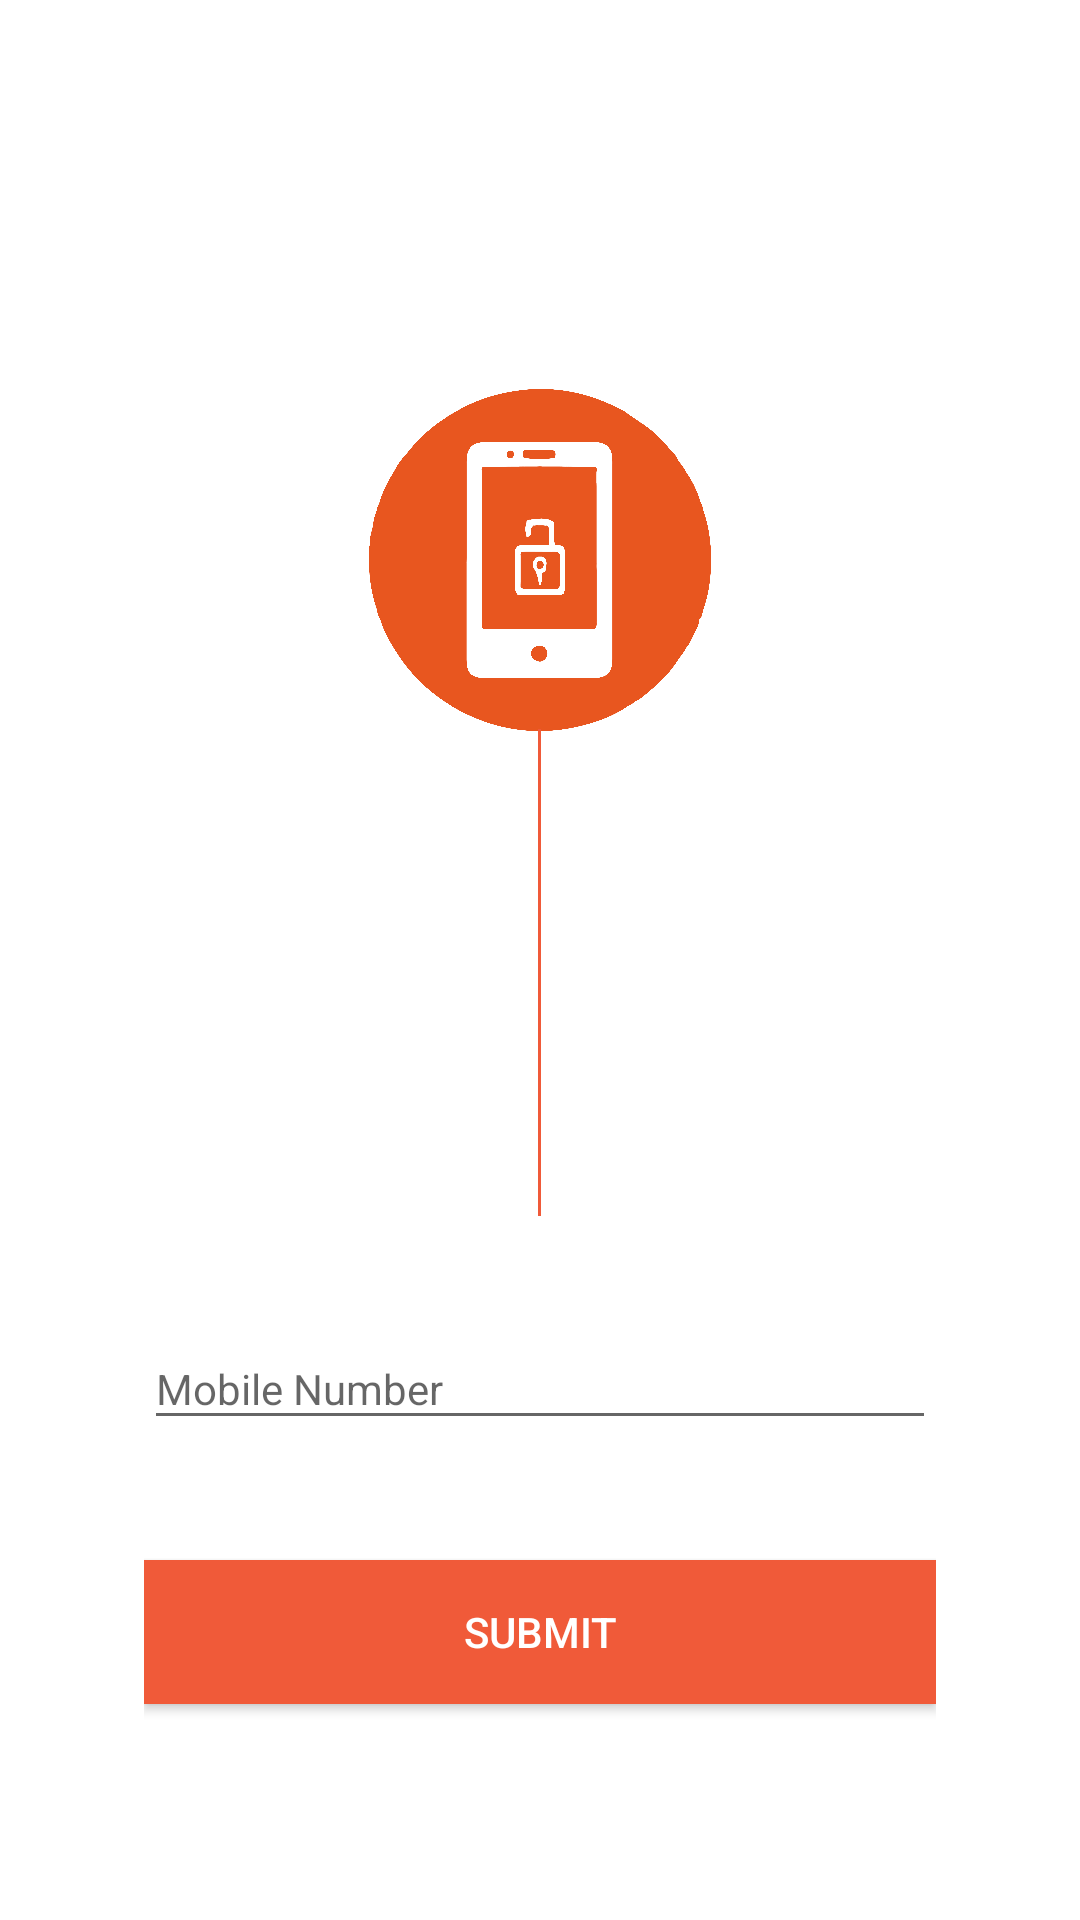

Produce the Android XML layout that renders to this screen, including the resource entries it uses.
<!-- AndroidManifest.xml: application theme AppTheme.NoActionBar -->
<!-- res/layout/fragment_mobile.xml -->
<?xml version="1.0" encoding="utf-8"?>
<LinearLayout
	xmlns:android="http://schemas.android.com/apk/res/android"
	xmlns:app="http://schemas.android.com/apk/res-auto"
	android:layout_width="match_parent"
	android:layout_height="match_parent"
	android:background="@color/white"
	android:gravity="center_horizontal"
	android:orientation="vertical"
	android:paddingBottom="@dimen/large"
	android:paddingEnd="@dimen/large"
	android:paddingStart="@dimen/large"
	android:paddingTop="@dimen/large">

	<View
		android:layout_width="match_parent"
		android:layout_height="0dp"
		android:layout_weight="1"/>

	<ImageView
		android:id="@+id/iv_icon"
		android:layout_width="wrap_content"
		android:layout_height="wrap_content"
		android:contentDescription="@string/content_description"
		android:src="@drawable/art_auth_orange_115dp"/>

	<View
		android:layout_width="1dp"
		android:layout_height="0dp"
		android:layout_marginBottom="@dimen/medium"
		android:layout_marginTop="-2dp"
		android:layout_weight="2"
		android:background="@color/colorPrimary"/>

	<android.support.design.widget.TextInputLayout
		android:id="@+id/til_mobile"
		android:layout_width="match_parent"
		android:layout_height="wrap_content"
		android:layout_marginBottom="@dimen/medium"
		app:hintTextAppearance="@style/TextAppearance.App.TextInputLayout">

		<android.support.design.widget.TextInputEditText
			android:id="@+id/et_mobile"
			android:layout_width="match_parent"
			android:layout_height="wrap_content"
			android:hint="@string/mobile_number"
			android:inputType="phone"
			android:textSize="@dimen/text_normal"/>
	</android.support.design.widget.TextInputLayout>

	<android.support.v7.widget.AppCompatButton
		android:id="@+id/btn_submit"
		android:layout_width="match_parent"
		android:layout_height="wrap_content"
		android:layout_marginBottom="@dimen/medium"
		android:layout_marginTop="@dimen/standard"
		android:background="@color/colorPrimary"
		android:text="@string/submit"
		android:textColor="@color/white"/>
</LinearLayout>
<!-- resources referenced by this layout -->
<resources>
  <color name="colorPrimary">#F05A39</color>
  <color name="white">#FFFFFF</color>
  <dimen name="large">48dp</dimen>
  <dimen name="medium">24dp</dimen>
  <dimen name="standard">16dp</dimen>
  <dimen name="text_normal">14sp</dimen>
  <!-- drawable art_auth_orange_115dp: png bitmap (drawable-hdpi, 9149 bytes) -->
  <string name="content_description">Content Description</string>
  <string name="mobile_number">Mobile Number</string>
  <string name="submit">Submit</string>
  <style name="TextAppearance.App.TextInputLayout" parent="@android:style/TextAppearance">
  		<item name="android:textColor">@color/grey_400</item>
  	</style>
  <style name="AppTheme.NoActionBar">
  		<item name="windowActionBar">false</item>
  		<item name="windowNoTitle">true</item>
  	</style>
  <color name="grey_400">#BDBDBD</color>
</resources>
